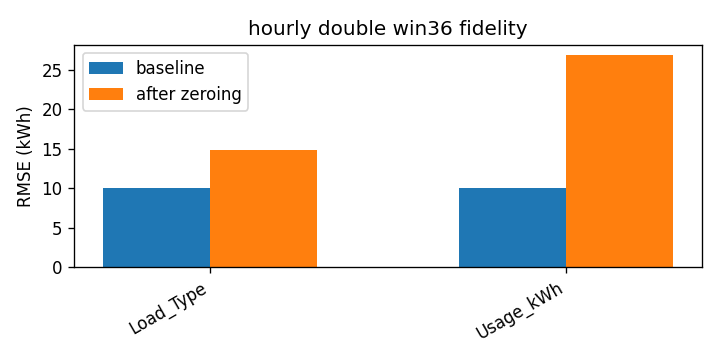

The file beside this chart, header and first rows:
attr, baseline_rmse, rmse_zero, delta
Load_Type, 10.05, 14.79, 4.732
Usage_kWh, 10.05, 26.79, 16.73
